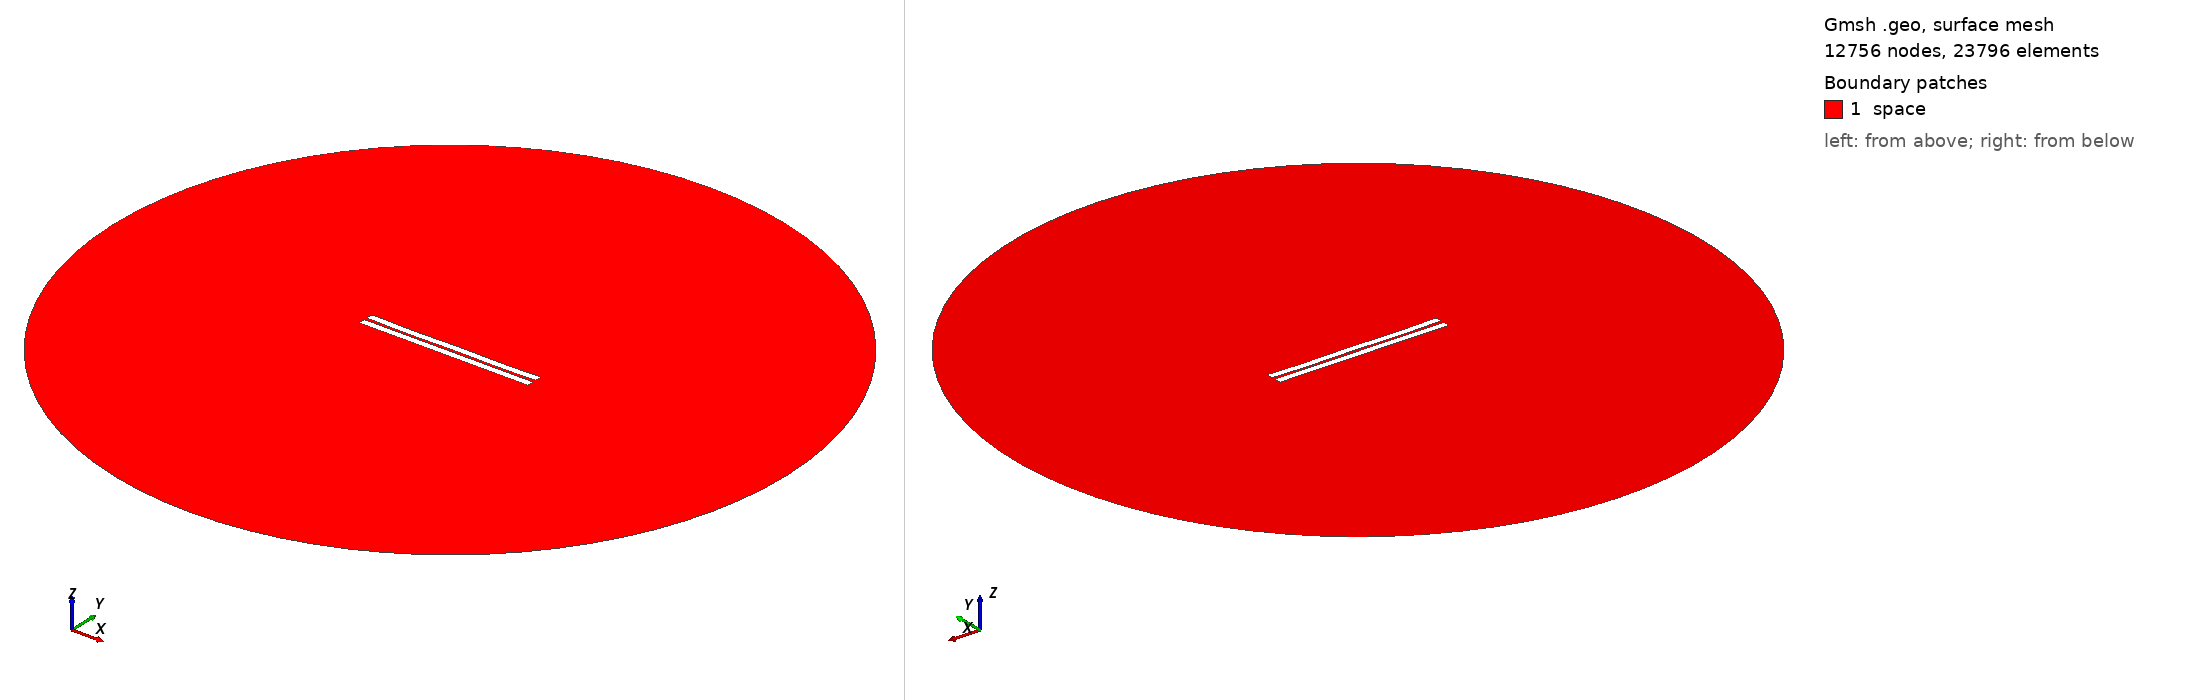

Gmsh geometry script, surface-meshed: 12756 nodes, 23796 surface elements. Boundary patches (legend numbers): 1 space. Left view from above one corner, right view from below the opposite corner. Legend entries are the model's physical surfaces. The drawing asked Gmsh for element sizes between 1% and 20% of the model's largest extent; the script's own settings can give other sizes.

=== 631.geo (drawn) ===
//---------------------------------------
// Geometry kernel
//---------------------------------------

SetFactory("OpenCASCADE");



//---------------------------------------
// Parameters of the geometry
//---------------------------------------

// Overetch of the upper plate
overetch = 0.0;

// Distance between the plates
distance = 1.75;

// Discretization over the x axis (for the deformation)
nx = 50; 

// Length of the plate
L = 100 - overetch; 

// Number of modes
n = 4; 

// 1st mode coefficient
coeff(1) = -0.15;
beta(1) = 0.596864 * 3.1415926535 / L;

// 2nd mode coefficient
coeff(2) = -0.15;
beta(2) = 1.49418 * 3.1415926535 / L;

// 3rd mode coefficient
coeff(3) = -0.075;
beta(3) = 2.50025 * 3.1415926535 / L;

// 4th mode coefficient
coeff(4) = -0.15;
beta(4) = 3.49999 * 3.1415926535 / L;



//---------------------------------------
// Upper plate (deformed rectangle)
//---------------------------------------

// Coordiantes of the upper plate
xmin = -50;
xmax = 50 - overetch;

// Height of the upper plate
yheight = 4 - 2 * overetch;

// Indexes of the points
UpperID[] = {};
LowerID[] = {};
LeftID[] = {};
RightID[] = {};

// Point index
p = 1;

// Horizontal edges
For i In {1:nx}
    x = xmin + (i-1)*(xmax - xmin)/(nx-1);

    y_bottom = distance / 2 + overetch;
    For j In {1:n}
        C = (Cosh(beta(j)*L) + Cos(beta(j)*L)) / (Sinh(beta(j)*L) + Sin(beta(j)*L));
        y_bottom  = y_bottom + coeff(j) * (Cosh(beta(j)*(x+50)) - Cos(beta(j)*(x+50)) - C * (Sinh(beta(j)*(x+50)) - Sin(beta(j)*(x+50))));
    EndFor

    y_top = y_bottom + yheight;

    Point(p) = {x, y_top, 0, 1.0};
    UpperID[i] = p;
    p = p + 1;

    Point(p) = {x, y_bottom, 0, 1.0};
    LowerID[i] = p;
    p = p + 1;
EndFor

// Create point lists
UpperPts[] = {}; LowerPts[] = {};
For i In {1:nx}
  UpperPts[] += {UpperID[i]};
  LowerPts[] += {LowerID[i]};
EndFor

// Build splines
Spline(1) = {UpperPts[]};
Spline(2) = {LowerPts[]};
Line(3) = {LowerPts[nx-1], UpperPts[nx-1]};
Line(4) = {LowerPts[0], UpperPts[0]};

// Build the plane surface
Curve Loop(1) = {2, 3, -1, -4};
Plane Surface(1) = {1};



//---------------------------------------
// Lower plate (rectangle)
//---------------------------------------

// Vertices
Point(1001) = {-50, -1, 0, 1.0};
Point(1002) = { 50, -1, 0, 1.0};
Point(1003) = { 50,  -5, 0, 1.0};
Point(1004) = {-50,  -5, 0, 1.0};

// Edges
Line(5) = {1001, 1002};
Line(6) = {1002, 1003};
Line(7) = {1003, 1004};
Line(8) = {1004, 1001};

// Plane surface
Line Loop(2) = {5, 6, 7, 8};
Plane Surface(2) = {2}; 



//---------------------------------------
// Outer (fictious) boundary
//---------------------------------------

// Points
Point(1005) = {0, 0, 0};       // Center
Point(1006) = {200, 0, 0};     // Start point
Point(1007) = {0, 200, 0};     // 90 degrees
Point(1008) = {-200, 0, 0};    // 180 degrees
Point(1009) = {0, -200, 0};    // 270 degrees

// Circle arcs (each needs start, center, end)
Circle(9) = {1006, 1005, 1007};
Circle(10) = {1007, 1005, 1008};
Circle(11) = {1008, 1005, 1009};
Circle(12) = {1009, 1005, 1006};

// Plane surface for the entire domain
Curve Loop(3) = {9, 10, 11, 12};
Surface(3) = {3};

// Subtract the plates from the whole domain to obtain the actual domain where we want to solve the equations
BooleanDifference{ Surface{3}; Delete; }{ Surface{1}; Surface{2}; Delete; }




//---------------------------------------
// Transfinite Lines/Curves
//---------------------------------------

// Set the number of points on the boundaries
r = 7;

// Plates
Transfinite Curve {1, 2} = 50*r Using Progression 1;
Transfinite Curve {3, 4} = 2*r Using Progression 1;
Transfinite Line {5, 7} = 50*r Using Progression 1;
Transfinite Line {6, 8} = 2*r Using Progression 1;

// Outer boundary
Transfinite Line {9, 10, 11, 12} = 20 Using Progression 1;



//---------------------------------------
// Physical groups
//---------------------------------------                

// Physical curves (boundaries)
Physical Line("force_segment", 10) = {2};
Physical Line("upper_plate", 11) = {1, 3, 4};
Physical Line("lower_plate", 12) = {5, 6, 7, 8};
Physical Line("boundary", 20) = {9, 10, 11, 12};

// Physical Surfaces
Physical Surface("space", 30) = {3};



//---------------------------------------
// 6. Generate the Mesh
//---------------------------------------

// 2D mesh generation
Mesh 2;
